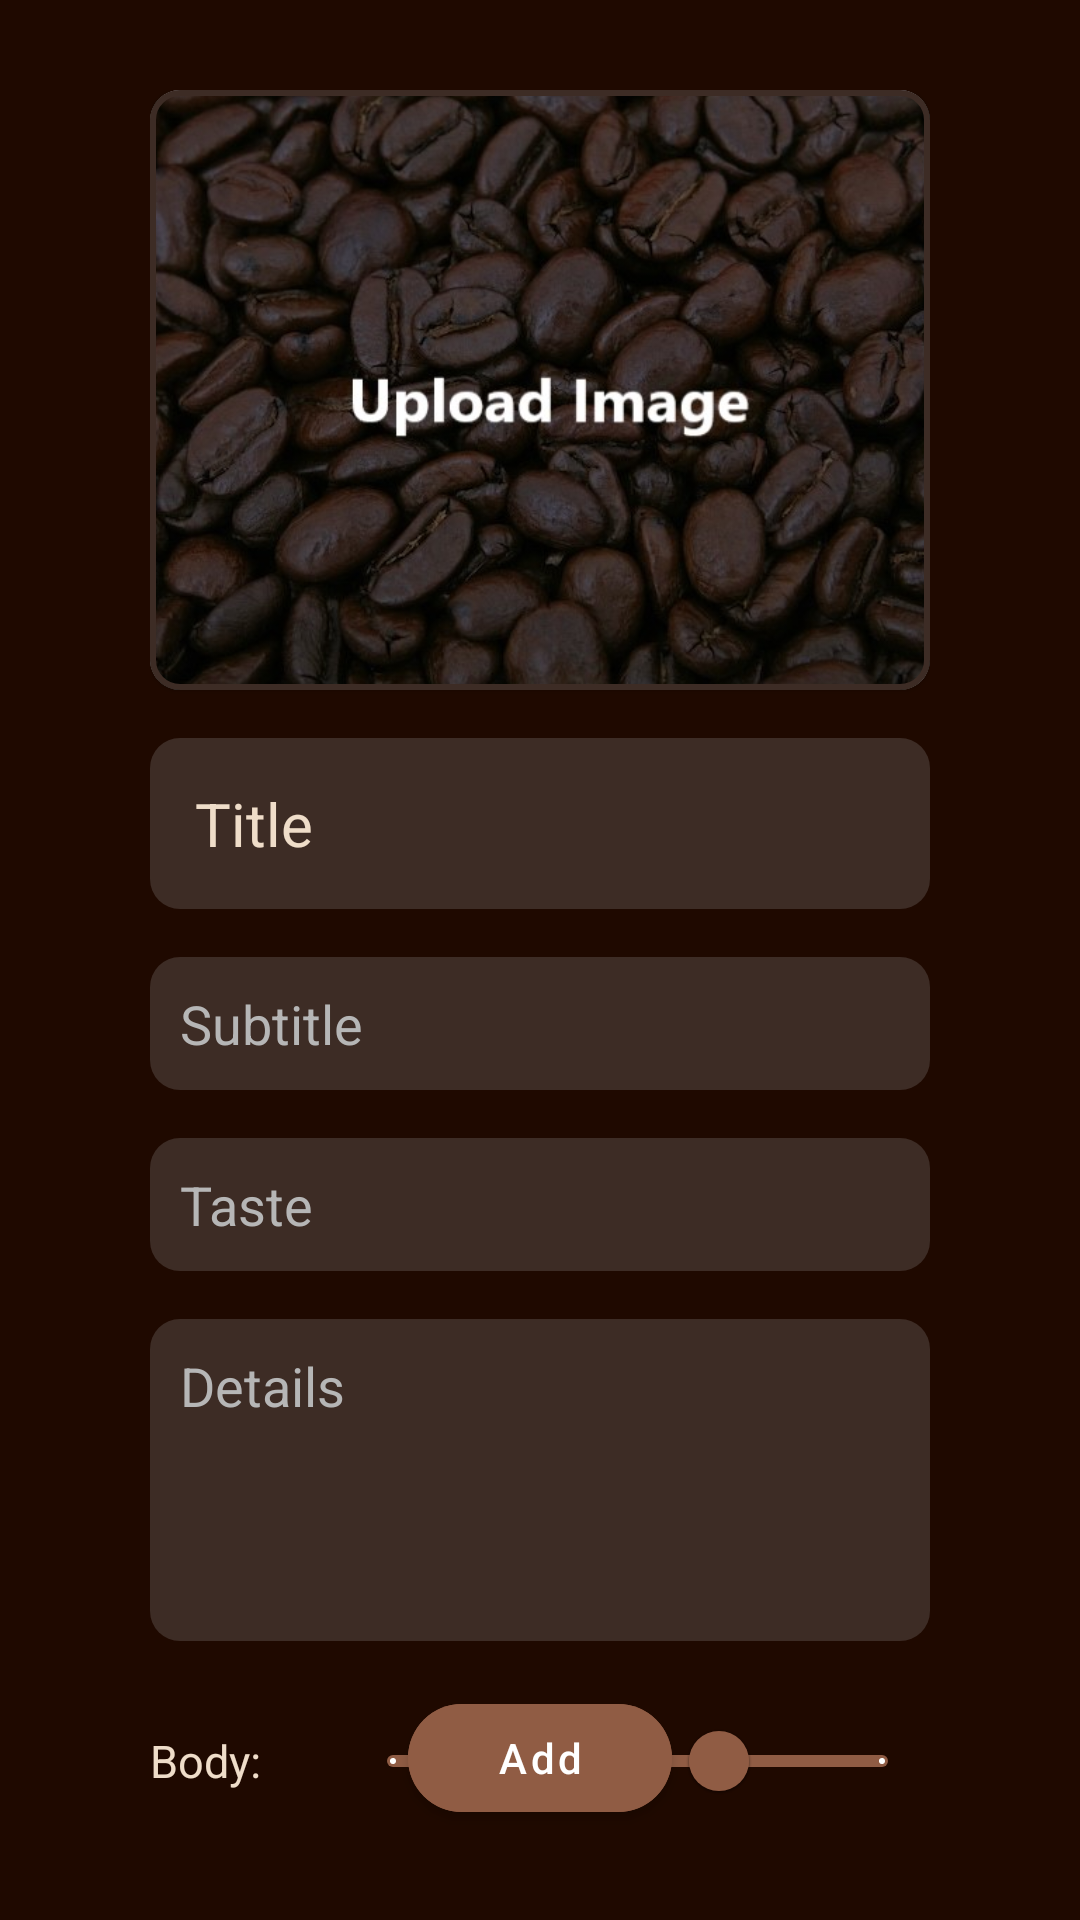

Reconstruct the res/layout file that produces this screen, plus the resources it refers to.
<!-- AndroidManifest.xml: application theme Theme.CoffeeApp -->
<!-- res/layout/fragment_add_bean.xml -->
<?xml version="1.0" encoding="utf-8"?>
<androidx.constraintlayout.widget.ConstraintLayout xmlns:android="http://schemas.android.com/apk/res/android"
    xmlns:app="http://schemas.android.com/apk/res-auto"
    xmlns:tools="http://schemas.android.com/tools"
    android:layout_width="match_parent"
    android:layout_height="match_parent"
    android:background="@color/smoky"
    android:paddingHorizontal="50dp"
    android:paddingVertical="30dp"
    tools:context=".ui.bean.AddBeanFragment">

    <com.google.android.material.card.MaterialCardView
        android:id="@+id/cvImage"
        android:layout_width="match_parent"
        android:layout_height="wrap_content"
        app:cardCornerRadius="10dp"
        app:layout_constraintBottom_toTopOf="@+id/etTitle"
        app:layout_constraintEnd_toEndOf="parent"
        app:layout_constraintStart_toStartOf="parent"
        app:layout_constraintTop_toTopOf="parent"
        app:strokeColor="@color/chocolate"
        app:strokeWidth="2dp">

        <ImageView
            android:id="@+id/ivBeanImage"
            android:layout_width="match_parent"
            android:layout_height="200dp"
            android:clickable="true"
            android:contentDescription="@string/coffee_bean"
            android:focusable="true"
            android:scaleType="centerCrop"
            android:src="@drawable/upload_image_bean" />
    </com.google.android.material.card.MaterialCardView>

    <EditText
        android:id="@+id/etTitle"
        android:layout_width="match_parent"
        android:layout_height="wrap_content"
        android:layout_marginTop="16dp"
        android:background="@drawable/add_drink_bean_input"
        android:hint="Title"
        android:padding="15dp"
        android:textColor="@color/almond"
        android:textColorHint="@color/almond"
        android:textSize="20sp"
        app:layout_constraintEnd_toEndOf="parent"
        app:layout_constraintStart_toStartOf="parent"
        app:layout_constraintTop_toBottomOf="@+id/cvImage" />

    <EditText
        android:id="@+id/etSubtitle"
        android:layout_width="match_parent"
        android:layout_height="wrap_content"
        android:layout_marginTop="16dp"
        android:background="@drawable/add_drink_bean_input"
        android:hint="Subtitle"
        android:padding="10dp"
        android:textColor="@color/grey"
        android:textColorHint="@color/grey"
        app:layout_constraintEnd_toEndOf="parent"
        app:layout_constraintStart_toStartOf="parent"
        app:layout_constraintTop_toBottomOf="@+id/etTitle" />
    <EditText
        android:id="@+id/etTaste"
        android:layout_width="match_parent"
        android:layout_height="wrap_content"
        android:layout_marginTop="16dp"
        android:background="@drawable/add_drink_bean_input"
        android:hint="Taste"
        android:padding="10dp"
        android:textColor="@color/grey"
        android:textColorHint="@color/grey"
        app:layout_constraintEnd_toEndOf="parent"
        app:layout_constraintStart_toStartOf="parent"
        app:layout_constraintTop_toBottomOf="@+id/etSubtitle" />

    <EditText
        android:id="@+id/etDetails"
        android:layout_width="match_parent"
        android:layout_height="wrap_content"
        android:layout_marginTop="16dp"
        android:background="@drawable/add_drink_bean_input"
        android:gravity="start"
        android:hint="Details"
        android:lines="4"
        android:padding="10dp"
        android:textColor="@color/grey"
        android:textColorHint="@color/grey"
        app:layout_constraintEnd_toEndOf="parent"
        app:layout_constraintStart_toStartOf="parent"
        app:layout_constraintTop_toBottomOf="@+id/etTaste" />

    <LinearLayout
        android:layout_marginTop="16dp"
        android:layout_width="match_parent"
        android:layout_height="wrap_content"
        android:orientation="vertical"
        app:layout_constraintEnd_toEndOf="parent"
        app:layout_constraintStart_toStartOf="parent"
        app:layout_constraintTop_toBottomOf="@id/etDetails">
        <LinearLayout
            android:layout_width="match_parent"
            android:layout_height="match_parent"
            android:orientation="horizontal"
            android:weightSum="4">

            <TextView
                android:layout_width="0dp"
                android:layout_height="wrap_content"
                android:layout_gravity="center"
                android:layout_weight="1"
                android:text="Body:"
                android:textColor="@color/almond"
                android:textSize="15sp" />

            <com.google.android.material.slider.Slider
                android:id="@+id/sliderBody"
                android:layout_width="0dp"
                android:layout_height="wrap_content"
                android:layout_weight="3"
                android:stepSize="1"
                android:value="2"
                android:valueFrom="0"
                android:valueTo="3"
                app:thumbColor="@color/chestnut"
                app:tickColor="@color/white"
                app:tickVisible="true"
                app:trackColor="@color/chestnut" />
        </LinearLayout>

        <LinearLayout
            android:layout_width="match_parent"
            android:layout_height="match_parent"
            android:orientation="horizontal"
            android:weightSum="4">

            <TextView
                android:layout_width="0dp"
                android:layout_height="wrap_content"
                android:layout_gravity="center"
                android:layout_weight="1"
                android:text="Aroma:"
                android:textColor="@color/almond"
                android:textSize="15sp" />

            <com.google.android.material.slider.Slider
                android:id="@+id/sliderAroma"
                android:layout_width="0dp"
                android:layout_height="wrap_content"
                android:layout_weight="3"
                android:stepSize="1"
                android:value="2"
                android:valueFrom="0"
                android:valueTo="5"
                app:thumbColor="@color/chestnut"
                app:tickColor="@color/white"
                app:tickVisible="true"
                app:trackColor="@color/chestnut" />
        </LinearLayout>

        <LinearLayout
            android:layout_width="match_parent"
            android:layout_height="match_parent"
            android:orientation="horizontal"
            android:weightSum="4">

            <TextView
                android:layout_width="0dp"
                android:layout_height="wrap_content"
                android:layout_gravity="center"
                android:layout_weight="1"
                android:text="Caffeine"
                android:ellipsize="end"
                android:lines="1"
                android:textColor="@color/almond"
                android:textSize="16sp" />

            <com.google.android.material.slider.Slider
                android:id="@+id/sliderCaffeine"
                android:layout_width="0dp"
                android:layout_height="wrap_content"
                android:layout_weight="3"
                android:stepSize="1"
                android:value="4"
                android:valueFrom="0"
                android:valueTo="5"
                app:thumbColor="@color/chestnut"
                app:tickColor="@color/white"
                app:tickVisible="true"
                app:trackColor="@color/chestnut" />
        </LinearLayout>
    </LinearLayout>

    <com.google.android.material.button.MaterialButton
        android:id="@+id/btnAdd"
        android:layout_width="wrap_content"
        android:layout_height="wrap_content"
        android:backgroundTint="@color/chestnut"
        android:text="Add"
        android:textAllCaps="false"
        app:cornerRadius="50dp"
        app:layout_constraintBottom_toBottomOf="parent"
        app:layout_constraintEnd_toEndOf="parent"
        app:layout_constraintStart_toStartOf="parent" />


</androidx.constraintlayout.widget.ConstraintLayout>
<!-- resources referenced by this layout -->
<resources>
  <color name="almond">#efddc9</color>
  <color name="chestnut">#905c44</color>
  <color name="chocolate">#3d2c25</color>
  <color name="grey">#B6B6B6</color>
  <color name="smoky">#1f0900</color>
  <color name="white">#FFFFFFFF</color>
  <!-- drawable add_drink_bean_input (drawable) -->
  <?xml version="1.0" encoding="utf-8"?>
  <selector xmlns:android="http://schemas.android.com/apk/res/android">
      <item android:state_enabled="true" android:state_focused="true">
          <shape android:shape="rectangle">
              <solid android:color="@color/chocolate"/>
  
              <corners android:radius="10dp" />
          </shape>
      </item>
      <item android:state_enabled="true">
          <shape android:shape="rectangle">
              <solid android:color="@color/chocolate"/>
  
              <corners android:radius="10dp" />
          </shape>
      </item>
  </selector>
  <!-- drawable upload_image_bean: jpg bitmap (drawable, 64488 bytes) -->
  <string name="coffee_bean">coffee bean</string>
  <style name="Theme.CoffeeApp" parent="Theme.MaterialComponents.DayNight.NoActionBar">
          
          <item name="colorPrimary">@color/smoky</item>
          <item name="colorPrimaryVariant">@color/purple_700</item>
          <item name="colorOnPrimary">@color/white</item>
          
          <item name="colorSecondary">@color/teal_200</item>
          <item name="colorSecondaryVariant">@color/teal_700</item>
          <item name="colorOnSecondary">@color/black</item>
          
          <item name="android:statusBarColor">?attr/colorPrimaryVariant</item>
          
      </style>
  <color name="purple_700">#FF3700B3</color>
  <color name="teal_200">#FF03DAC5</color>
  <color name="teal_700">#FF018786</color>
  <color name="black">#FF000000</color>
</resources>
